The GitHub repository AlvianBe/computer_vision_ta contains a labelled image folder "dataset_banana" with 3 categories: overripe, ripe, unripe. Examples follow, each with its label.

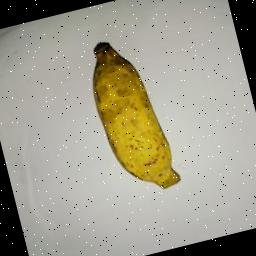
Label: ripe

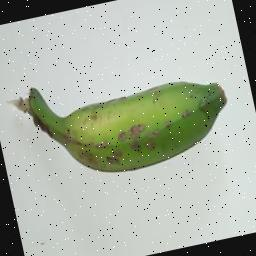
Label: unripe

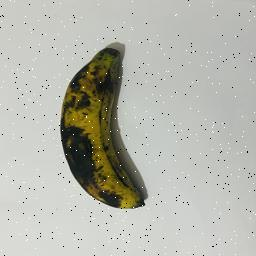
Label: overripe

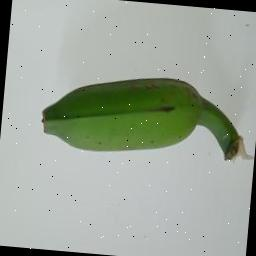
Label: unripe

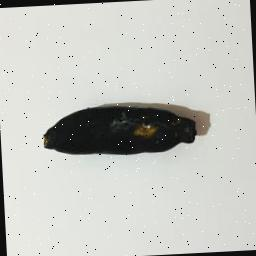
Label: overripe

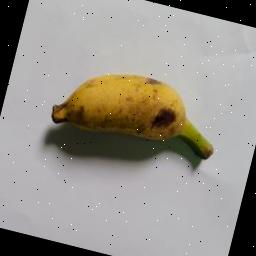
Label: ripe
